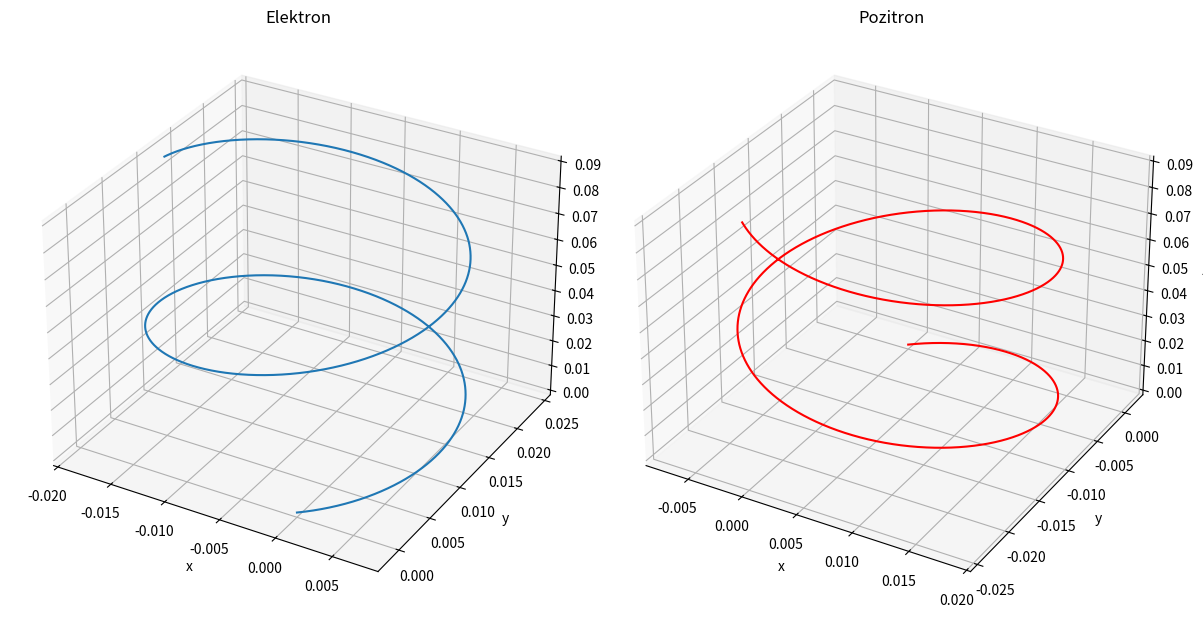

This chart was generated by the following Python code:
#Vjezbe 4 (uz pomoc AI-a)

import numpy as np
import matplotlib.pyplot as plt

e = 1.602e-19   #elementarni naboj
m_e = 9.109e-31  # masa elektrona

def akceleracija(q, m, v, E, B):
    a = (q/m)*(E+np.cross(v,B))  #np.cross - vektorsko mnozenje
    return a

def simulacija(q, m, E, B, r0, v0, dt, koraci):

    r = np.zeros((koraci, 3))   #matrica, koraci=retci, 3=stupci (za x, y, z)
    v = np.zeros((koraci, 3))

    r[0] = r0
    v[0] = v0

    for i in range(koraci-1):
        a = akceleracija(q, m, v[i], E, B)
        #Eulerova metoda
        v[i+1] = v[i] + a*dt
        r[i+1] = r[i] + v[i+1]*dt
    
    return r, v

#parametri

B = np.array([0, 0, 1e-3])   #magnetsko polje
E = np.array([0, 0, 0])      #elektricno polje
#E = np.array([1e3, 0, 0])

r0 = np.array([0, 0, 0])
v0 = np.array([2e6, 1e6, 1.5e6])
dt = 1e-11
koraci = 6000

#Elektron
r_e, v_e = simulacija(-e, m_e, E, B, r0, v0, dt, koraci)

#Pozitron
r_p, v_p = simulacija(+e, m_e, E, B, r0, v0, dt, koraci)

fig = plt.figure(figsize=(12, 7))
ax = fig.add_subplot(121, projection='3d')
ax.plot(r_e[:,0], r_e[:,1], r_e[:,2])
ax.set_title("Elektron")
ax.set_xlabel("x")
ax.set_ylabel("y")
ax.set_zlabel("z")

ax2 = fig.add_subplot(122, projection='3d')
ax2.plot(r_p[:,0], r_p[:,1], r_p[:,2], color='red')
ax2.set_title("Pozitron")
ax2.set_xlabel("x")
ax2.set_ylabel("y")
ax2.set_zlabel("z")

plt.tight_layout()
plt.show()
